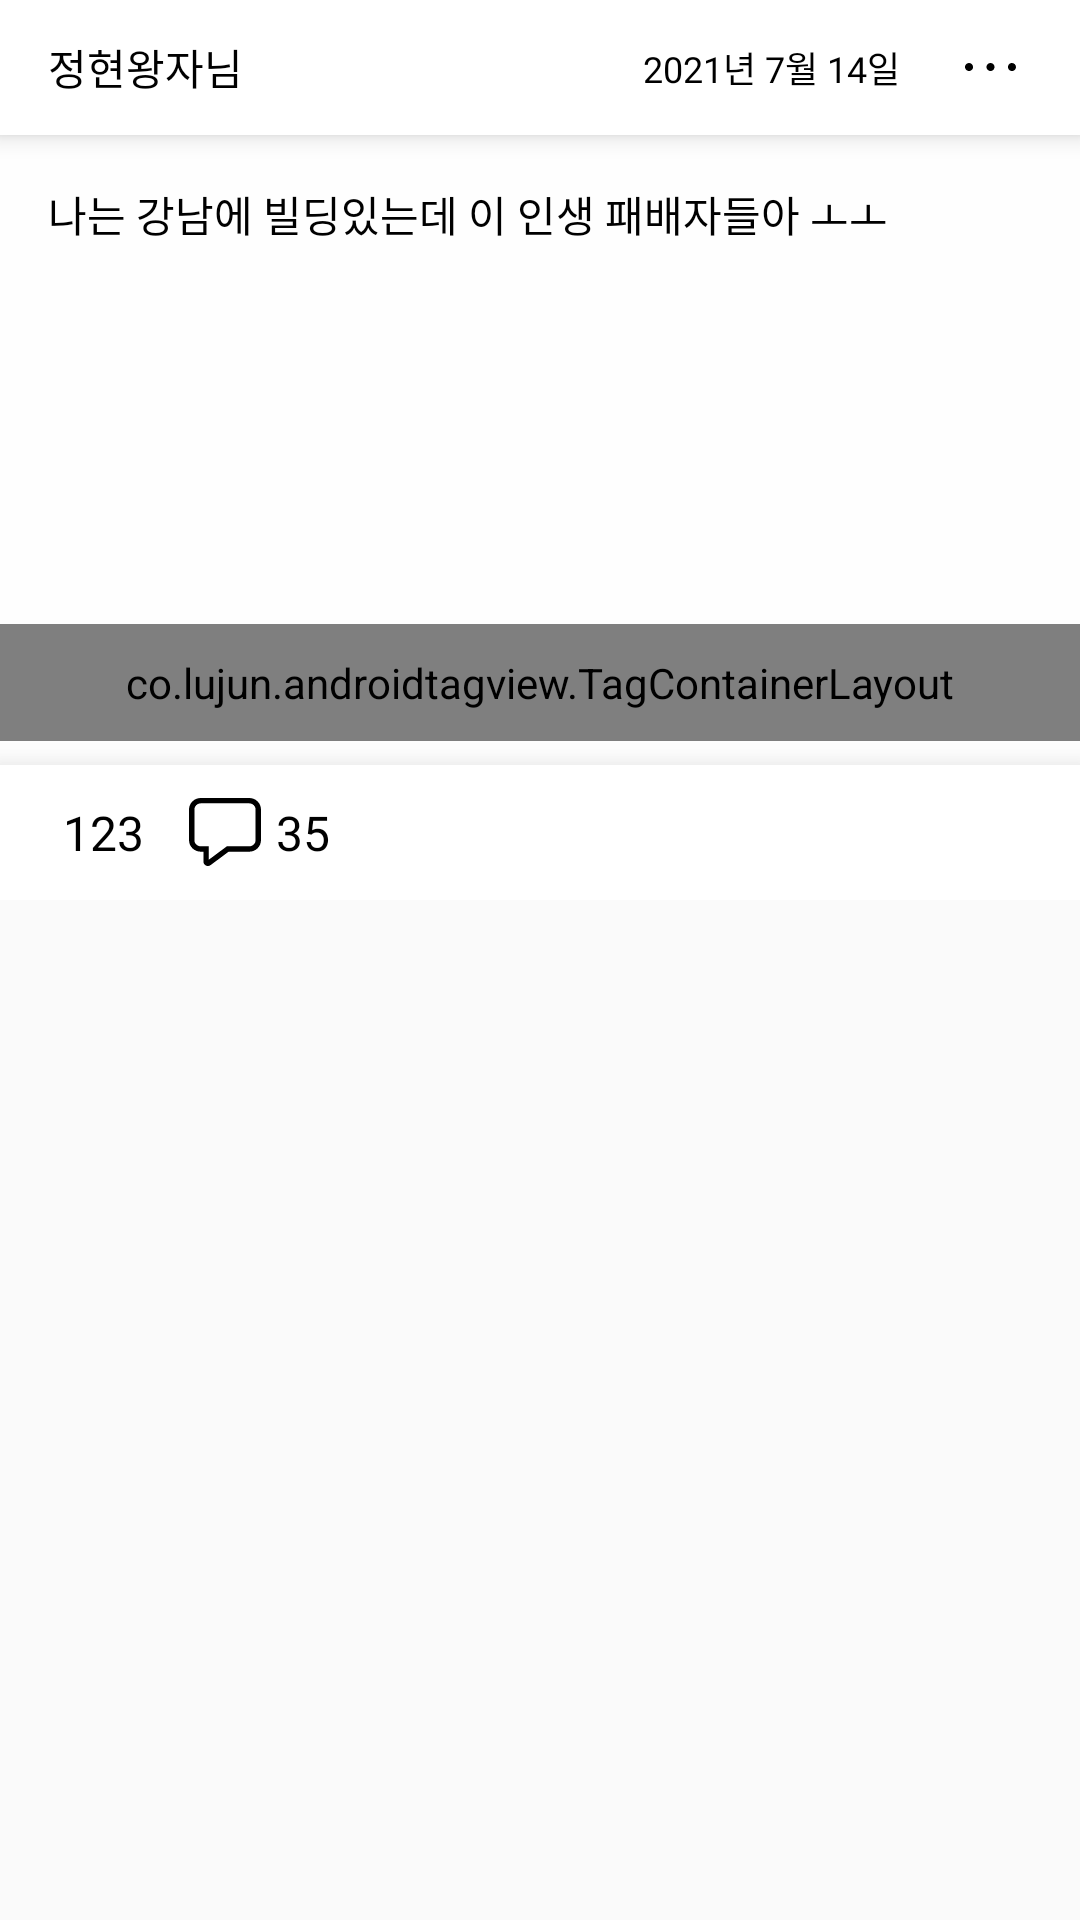

Here is an Android app screen rendered from its layout file. Give the layout XML and the strings, colors and styles it references.
<!-- AndroidManifest.xml: application theme AppTheme -->
<!-- res/layout/feed_item.xml -->
<?xml version="1.0" encoding="utf-8"?>
<LinearLayout
    xmlns:android="http://schemas.android.com/apk/res/android"
    xmlns:app="http://schemas.android.com/apk/res-auto"
    android:layout_width="match_parent"
    android:layout_height="wrap_content">

    <androidx.constraintlayout.widget.ConstraintLayout
        android:layout_width="match_parent"
        android:layout_height="300dp"
        android:layout_marginBottom="5dp"
        android:background="#FEFEFE">

        <androidx.appcompat.widget.Toolbar
            android:id="@+id/toolbar"
            android:layout_width="match_parent"
            android:layout_height="45dp"
            android:background="@color/white"
            android:elevation="5dp"
            app:layout_constraintEnd_toEndOf="parent"
            app:layout_constraintStart_toStartOf="parent"
            app:layout_constraintTop_toTopOf="parent">

            <TextView
                android:id="@+id/feed_name_tv"
                android:layout_width="wrap_content"
                android:layout_height="wrap_content"
                android:fontFamily="@font/font_roboto_medium"
                android:text="@string/feed_name"
                android:textColor="@color/black"
                android:textSize="14sp" />

            <ImageButton
                android:id="@+id/feed_more_iv"
                android:layout_width="40dp"
                android:layout_height="40dp"
                android:layout_gravity="right"
                android:layout_marginRight="10dp"
                android:background="@null"
                android:src="@drawable/ic_feed_detail" />

            <TextView
                android:id="@+id/feed_date_tv"
                android:layout_width="wrap_content"
                android:layout_height="wrap_content"
                android:layout_gravity="right"
                android:layout_marginRight="10dp"
                android:fontFamily="@font/roboto_light"
                android:text="@string/feed_date"
                android:textColor="@color/black"
                android:textSize="12sp" />

        </androidx.appcompat.widget.Toolbar>

        <TextView
            android:id="@+id/feed_content_tv"
            android:layout_width="match_parent"
            android:layout_height="155dp"
            android:text="@string/feed_content"
            android:textSize="14sp"
            android:textColor="@color/black"
            android:fontFamily="@font/roboto_medium"
            android:padding="16dp"
            app:layout_constraintEnd_toEndOf="parent"
            app:layout_constraintStart_toStartOf="parent"
            app:layout_constraintTop_toBottomOf="@+id/toolbar" />

        <co.lujun.androidtagview.TagContainerLayout
            android:id="@+id/tag_group"
            android:layout_width="match_parent"
            android:layout_height="wrap_content"
            android:padding="10dp"
            app:container_enable_drag="false"
            app:horizontal_interval="10dp"
            app:vertical_interval="10dp"
            app:tag_clickable="false"
            app:layout_constraintBottom_toTopOf="@+id/toolbar4"
            app:layout_constraintEnd_toEndOf="parent"
            app:layout_constraintStart_toStartOf="parent"
            app:layout_constraintTop_toBottomOf="@+id/feed_content_tv" />

        <androidx.appcompat.widget.Toolbar
            android:id="@+id/toolbar4"
            android:layout_width="match_parent"
            android:layout_height="45dp"
            android:background="@color/white"
            android:elevation="10dp"
            app:layout_constraintBottom_toBottomOf="parent"
            app:layout_constraintEnd_toEndOf="parent"
            app:layout_constraintStart_toStartOf="parent">

            <ImageView
                android:id="@+id/feed_like_ib"
                android:layout_width="wrap_content"
                android:layout_height="wrap_content"
                android:layout_marginRight="5dp"
                android:background="@null"
                android:src="@drawable/like_selector_angry" />

            <TextView
                android:id="@+id/feed_like_cnt_tv"
                android:layout_width="wrap_content"
                android:layout_height="wrap_content"
                android:layout_marginRight="15dp"
                android:fontFamily="@font/roboto_medium"
                android:text="@string/like_cnt"
                android:textColor="@color/black"
                android:textSize="16sp" />

            <ImageButton
                android:id="@+id/feed_comment_ib"
                android:layout_width="wrap_content"
                android:layout_height="wrap_content"
                android:layout_marginRight="5dp"
                android:background="@null"
                android:src="@drawable/ic_comment" />

            <TextView
                android:id="@+id/feed_comment_cnt_tv"
                android:layout_width="wrap_content"
                android:layout_height="wrap_content"
                android:fontFamily="@font/font_roboto_medium"
                android:text="@string/comment_cnt"
                android:textColor="@color/black"
                android:textSize="16sp" />

        </androidx.appcompat.widget.Toolbar>

    </androidx.constraintlayout.widget.ConstraintLayout>

</LinearLayout>
<!-- resources referenced by this layout -->
<resources>
  <color name="black">#FF000000</color>
  <color name="white">#FFFFFFFF</color>
  <!-- drawable ic_comment (drawable) -->
  <vector android:height="22.8dp" android:viewportHeight="19"
      android:viewportWidth="20" android:width="24dp" xmlns:android="http://schemas.android.com/apk/res/android">
      <path android:fillColor="#000000" android:pathData="M3.25,15C2.3881,15 1.5614,14.6576 0.9519,14.0481C0.3424,13.4386 0,12.612 0,11.75V3.25C0,2.3881 0.3424,1.5614 0.9519,0.9519C1.5614,0.3424 2.3881,0 3.25,0H16.75C17.1768,0 17.5994,0.0841 17.9937,0.2474C18.388,0.4107 18.7463,0.6501 19.0481,0.9519C19.3499,1.2537 19.5893,1.612 19.7526,2.0063C19.9159,2.4006 20,2.8232 20,3.25V11.75C20,12.1768 19.9159,12.5994 19.7526,12.9937C19.5893,13.388 19.3499,13.7463 19.0481,14.0481C18.7463,14.3499 18.388,14.5893 17.9937,14.7526C17.5994,14.9159 17.1768,15 16.75,15H11.012L6,18.75C5.8143,18.889 5.5936,18.9736 5.3625,18.9943C5.1315,19.015 4.8992,18.971 4.6918,18.8672C4.4843,18.7634 4.3098,18.6039 4.1878,18.4066C4.0658,18.2093 4.0011,17.982 4.001,17.75V15H3.251H3.25ZM10.514,13.5H16.75C17.2141,13.5 17.6592,13.3156 17.9874,12.9874C18.3156,12.6592 18.5,12.2141 18.5,11.75V3.25C18.5,2.7859 18.3156,2.3407 17.9874,2.0126C17.6592,1.6844 17.2141,1.5 16.75,1.5H3.25C2.7859,1.5 2.3407,1.6844 2.0126,2.0126C1.6844,2.3407 1.5,2.7859 1.5,3.25V11.75C1.5,12.716 2.284,13.5 3.25,13.5H5.499V17.25L10.514,13.5Z"/>
  </vector>
  <!-- drawable like_selector_angry (drawable) -->
  <?xml version="1.0" encoding="utf-8"?>
  <selector xmlns:android="http://schemas.android.com/apk/res/android">
      <item
          android:state_selected="true"
          android:drawable="@drawable/ic_like_fill_angry" />
      <item
          android:drawable="@drawable/ic_like_empty" />
  </selector>
  <string name="comment_cnt">35</string>
  <string name="feed_content">나는 강남에 빌딩있는데 이 인생 패배자들아 ㅗㅗ</string>
  <string name="feed_date">2021년 7월 14일</string>
  <string name="feed_name">정현왕자님</string>
  <string name="like_cnt">123</string>
  <style name="AppTheme" parent="Theme.Design.Light.NoActionBar">
          <item name="colorPrimaryDark">@color/white</item>
          <item name="android:statusBarColor">@color/black</item>
          <item name="bottomSheetDialogTheme">@style/AppBottomSheetDialogTheme</item>
      </style>
  <style name="AppBottomSheetDialogTheme" parent="Theme.Design.Light.BottomSheetDialog">
          <item name="bottomSheetStyle">@style/AppModalStyle</item>
      </style>
  <style name="AppModalStyle" parent="Widget.Design.BottomSheet.Modal">
          <item name="android:background">@drawable/bottomsheet_radius</item>
      </style>
</resources>
